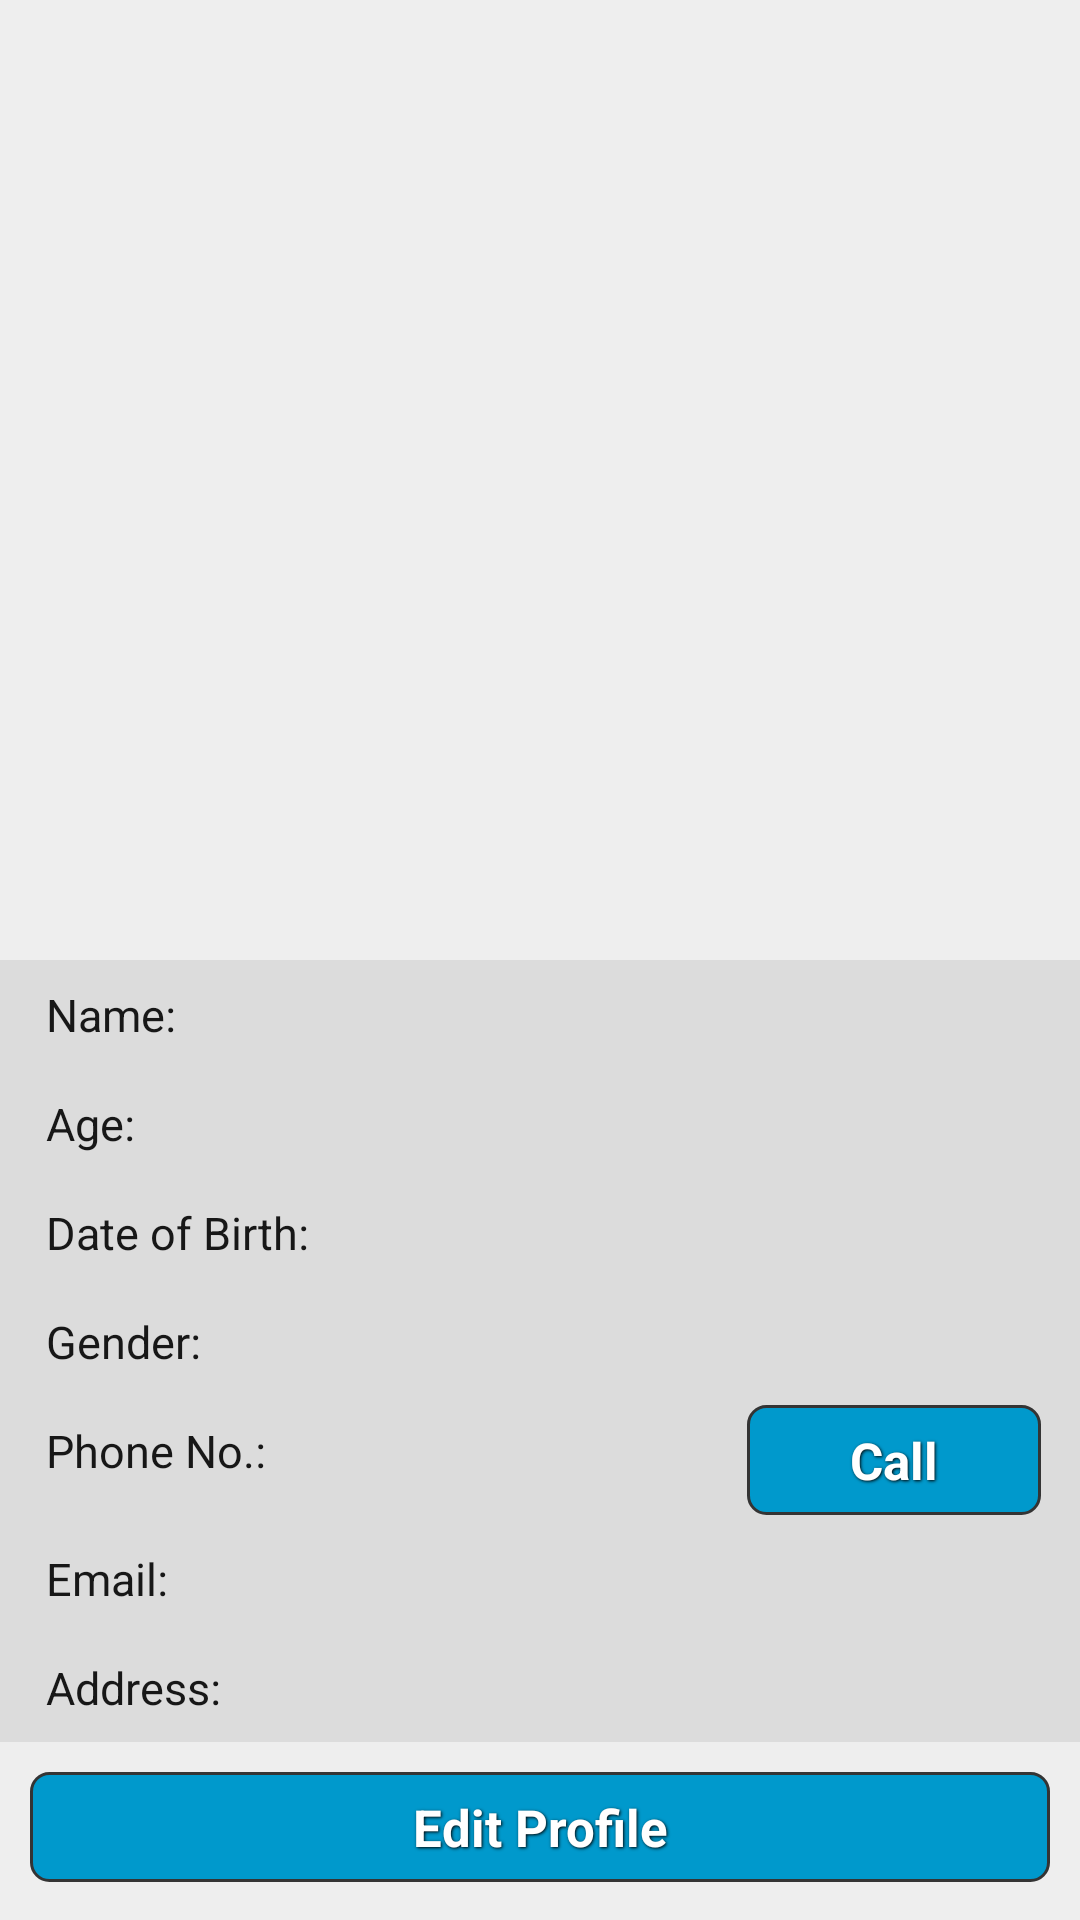

Here is an Android app screen rendered from its layout file. Give the layout XML and the strings, colors and styles it references.
<!-- AndroidManifest.xml: application theme AppTheme -->
<!-- res/layout/profile.xml -->
<?xml version="1.0" encoding="utf-8"?>
<ScrollView xmlns:android="http://schemas.android.com/apk/res/android"
    android:layout_width="fill_parent"
    android:layout_height="fill_parent"
    android:background="#eee" >

	<LinearLayout
        android:layout_width="fill_parent"
        android:layout_height="fill_parent"
        android:id="@+id/table"
        android:orientation="vertical"
       >
	
  <LinearLayout android:layout_width="fill_parent"
        android:layout_height="wrap_content"
        android:orientation="vertical">
        
 <ImageButton android:id="@+id/imageView"
	 android:layout_width="fill_parent"
	 android:layout_height="300dip"
	 android:layout_margin="10dip"
	 android:focusable="true"
	 android:layout_gravity="center"
	 android:background="@drawable/ic_contact_picture"
	 android:scaleType="centerCrop"
 >
</ImageButton>
</LinearLayout>


<LinearLayout
    	 android:layout_width="fill_parent"
   	     android:layout_height="wrap_content"
		 android:orientation="horizontal"
		 android:padding="3dip"
		 style="@style/Divider"
		 >
 
       <TextView android:id="@+id/name"
        android:layout_width="fill_parent" 
        android:layout_height="fill_parent"
        android:padding="5dip"  
        style="@style/normalText"
        android:layout_weight="1"
    	android:text="  Name: " />

     
        <TextView android:id="@+id/name1"
        android:layout_width="fill_parent" 
        android:layout_height="fill_parent"
        android:padding="5dip"   android:textColor="#000000"
        android:layout_weight="1"
        android:gravity="left"
        android:text="" >
        </TextView>

</LinearLayout> 

<LinearLayout
    	 android:layout_width="fill_parent"
   	     android:layout_height="wrap_content"
		 android:orientation="horizontal"
		 android:padding="3dip"
		 style="@style/Divider">
       <TextView android:id="@+id/age"
        android:layout_width="fill_parent" 
        android:layout_height="fill_parent"
        android:padding="5dip"  
        android:layout_weight="1"   
        style="@style/normalText"              
        android:text="  Age:" >
        </TextView>

        <TextView android:id="@+id/age1"
        android:layout_width="fill_parent" 
        android:layout_height="fill_parent"
        android:padding="5dip"
        android:layout_weight="1"
        android:gravity="left"           android:textColor="#000000"                
        android:text="" >
        </TextView>

</LinearLayout> 
    
<LinearLayout
    	 android:layout_width="fill_parent"
   	     android:layout_height="wrap_content"
		 android:orientation="horizontal"
		 android:padding="3dip"
		 style="@style/Divider">
        
       <TextView android:id="@+id/dob"
        android:layout_width="fill_parent" 
        android:layout_height="fill_parent"
        android:padding="5dip"  
        android:layout_weight="1"
        style="@style/normalText"                        
        android:text="  Date of Birth:" >
        </TextView>

        <TextView android:id="@+id/dob1"
        android:layout_width="fill_parent" 
        android:layout_height="fill_parent"
        android:padding="5dip"
        android:layout_weight="1"
        android:gravity="left"               android:textColor="#000000"            
        android:text="" >
        </TextView>

</LinearLayout> 

<LinearLayout
    	 android:layout_width="fill_parent"
   	     android:layout_height="wrap_content"
		 android:orientation="horizontal"
		 android:padding="3dip"
		 style="@style/Divider">
        
       <TextView android:id="@+id/gender"
        android:layout_width="fill_parent" 
        android:layout_height="fill_parent"
        android:padding="5dip" 
        android:layout_weight="1" 
        style="@style/normalText"                        
        android:text="  Gender:" >
        </TextView>

        <TextView android:id="@+id/gender1"
        android:layout_width="fill_parent" 
        android:layout_height="fill_parent"
        android:padding="5dip"  android:textColor="#000000"
        android:layout_weight="1"
        android:gravity="left"                         
        android:text="" >
        </TextView>

</LinearLayout> 

<LinearLayout
    style="@style/Divider"
    android:layout_width="fill_parent"
    android:layout_height="wrap_content"
    android:orientation="horizontal"
    android:padding="3dip" >
        
       <TextView
           android:id="@+id/phone"
           style="@style/normalText"
           android:layout_width="fill_parent"
           android:layout_height="fill_parent"
           android:layout_gravity="center"
           android:layout_weight="1"
           android:padding="5dip"
           android:text="  Phone No.:" >

        </TextView>

        <TextView android:id="@+id/phone1"
        android:layout_width="fill_parent" 
        android:layout_height="fill_parent"
        android:padding="5dip"
        android:layout_weight="1"  android:textColor="#000000"
        android:gravity="left"                      
        android:text="" >
        </TextView>
        
      <Button android:id="@+id/btncall"
        android:layout_width="fill_parent" 
        android:layout_height="fill_parent"
        android:background="@layout/button_layout"
        android:textColor="#ffffff"
        android:layout_weight="1"
        style="@style/button"
        android:layout_marginRight="10sp"
        android:layout_marginLeft="10sp"
        android:text="Call" />
    
        

</LinearLayout>

<LinearLayout
    	 android:layout_width="fill_parent"
   	     android:layout_height="wrap_content"
		 android:orientation="horizontal"
		 android:padding="3dip"
		 style="@style/Divider">
        
       <TextView android:id="@+id/email"
        android:layout_width="fill_parent" 
        android:layout_height="fill_parent"
        android:padding="5dip"
        android:layout_weight="1"
        style="@style/normalText"                          
        android:text="  Email:" >
        </TextView>

        <TextView android:id="@+id/email1"
        android:layout_width="fill_parent" 
        android:layout_height="fill_parent"
        android:padding="5dip"
        android:layout_weight="1"  android:textColor="#000000"
        android:gravity="left"                          
        android:text="" >
        </TextView>


</LinearLayout>
          

<LinearLayout
    	 android:layout_width="fill_parent"
   	     android:layout_height="wrap_content"
		 android:orientation="horizontal"
		 android:padding="3dip"
		 style="@style/Divider">
        
        <TextView android:id="@+id/address"
        android:layout_width="fill_parent" 
        android:layout_height="fill_parent"
        android:padding="5dip"
        android:layout_weight="1"
        style="@style/normalText"                          
        android:text="  Address:" >
        </TextView>

        <TextView android:id="@+id/address1"
        android:layout_width="fill_parent" 
        android:layout_height="fill_parent"
        android:padding="5dip"
        android:layout_weight="1"
        android:gravity="left"                       android:textColor="#000000"    
        android:text="" >
        </TextView>

</LinearLayout>
 
 <LinearLayout
    	 android:layout_width="fill_parent"
   	     android:layout_height="wrap_content"
		 android:orientation="horizontal">
        
 <Button android:id="@+id/btneditprof"
        android:layout_width="fill_parent" 
        android:layout_height="fill_parent"
        android:background="@layout/button_layout"
        android:textColor="#ffffff"
        android:layout_margin="10dip"
        style="@style/button"
        android:text="Edit Profile"
     />
</LinearLayout>

</LinearLayout>
</ScrollView>
<!-- res/layout/button_layout.xml (included above) -->
<?xml version="1.0" encoding="utf-8" ?>
<selector xmlns:android="http://schemas.android.com/apk/res/android">
  <item android:state_pressed="true" >
    <shape>
      <solid
          android:color="#ef4444" />
      <stroke
          android:width="1dp"
          android:color="#992f2f" />
      <corners
          android:radius="6dp" />
      <padding
          android:left="10dp"
          android:top="10dp"
          android:right="10dp"
          android:bottom="10dp" />
    </shape>
  </item>
  <item>
    <shape>
      <gradient
          android:startColor="#0099CC"
          android:endColor="#0099CC"
          android:angle="270" />
      <stroke
          android:width="1dp"
          android:color="#343434" />
      <corners
          android:radius="6dp" />
      <padding
          android:left="10dp"
          android:top="10dp"
          android:right="10dp"
          android:bottom="10dp" />
    </shape>
  </item>
</selector>
<!-- resources referenced by this layout -->
<resources>
  <style name="Divider">
  	    <item name="android:layout_width">match_parent</item>
  	    <item name="android:layout_height">1dp</item>
  	    <item name="android:background">?android:attr/listDivider</item>
  	</style>
  <style name="button">
          <item name="android:focusable">true</item>
          <item name="android:clickable">true</item>
          <item name="android:textAppearance">?android:attr/textAppearanceSmall</item>
          <item name="android:gravity">center_vertical|center_horizontal</item>
          <item name="android:textSize">17sp</item>
          <item name="android:padding">7dp</item>
  	    <item name="android:textStyle">bold</item>
  	    <item name="android:shadowColor">#000000</item>
  	    <item name="android:shadowDx">1</item>
  	    <item name="android:shadowDy">1</item>
  	    <item name="android:shadowRadius">2</item>
      </style>
  <style name="normalText">
   	    <item name="android:textSize">15sp</item>
   	    <item name="android:typeface">normal</item>
   	    <item name="android:textColor">#171717</item>
   	</style>
  <style name="AppTheme" parent="AppBaseTheme">
          
      </style>
  <style name="AppBaseTheme" parent="android:Theme.Light">
          
      </style>
</resources>
